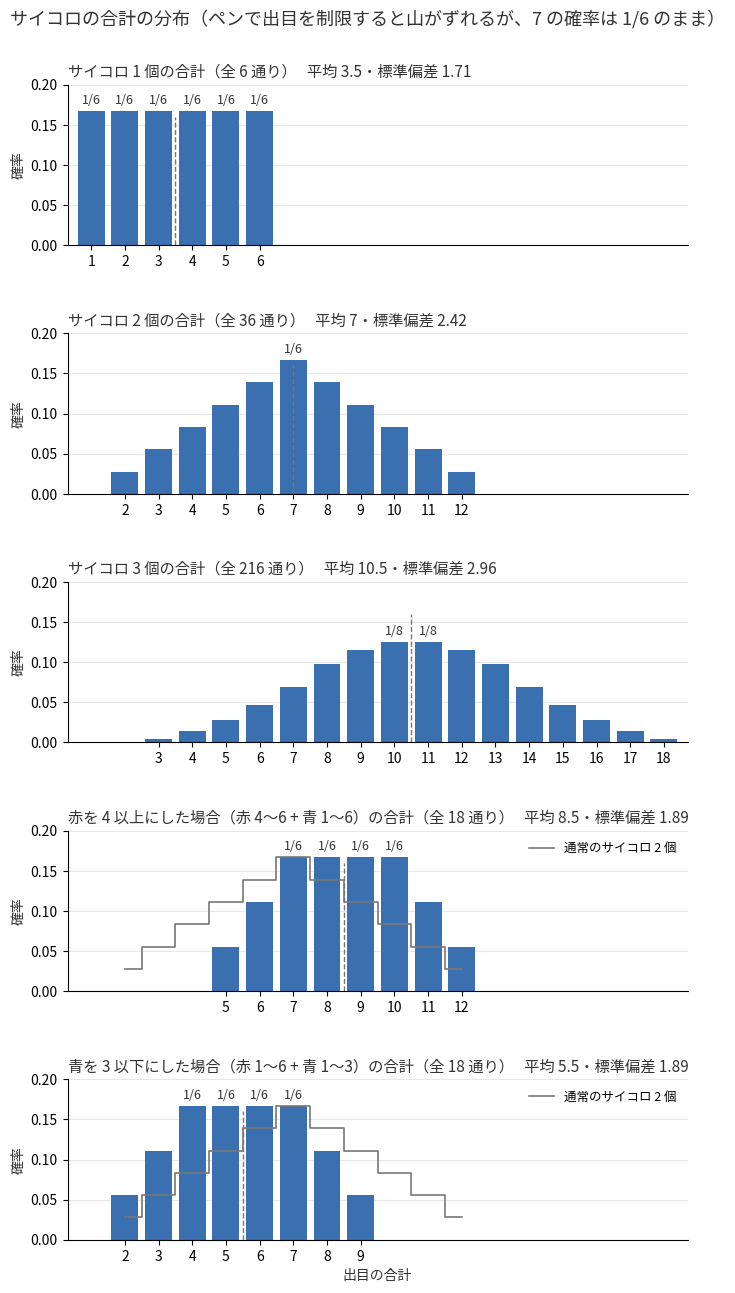

Here is the Python script that generated this plot:
from fractions import Fraction

import numpy as np
import matplotlib.pyplot as plt

plt.rcParams["font.family"] = ["Hiragino Sans", "sans-serif"]

FACES = 6
NORMAL = range(1, FACES + 1)
RED_HI = range(4, FACES + 1)   # 白のペン: 赤を4以上にする
BLUE_LO = range(1, 4)          # 青のペン: 青を3以下にする

# (タイトル, 各ダイスの出目の範囲のリスト, 比較用に重ねる通常分布の個数)
CASES = [
    ("サイコロ 1 個", [NORMAL], None),
    ("サイコロ 2 個", [NORMAL] * 2, None),
    ("サイコロ 3 個", [NORMAL] * 3, None),
    ("赤を 4 以上にした場合（赤 4〜6 + 青 1〜6）", [RED_HI, NORMAL], 2),
    ("青を 3 以下にした場合（赤 1〜6 + 青 1〜3）", [NORMAL, BLUE_LO], 2),
]
COLOR = "#3a6fb0"
INK = "#333333"
MUTED = "#777777"


def sum_distribution(dice):
    """各ダイスの出目の範囲から合計の確率分布 (合計値, 場合の数) を畳み込みで求める"""
    counts = np.array([1])
    for faces in dice:
        die = np.zeros(max(faces) + 1, dtype=int)
        die[list(faces)] = 1
        counts = np.convolve(counts, die)
    sums = np.arange(len(counts))
    nz = counts > 0
    return sums[nz], counts[nz]


fig, axes = plt.subplots(
    len(CASES), 1, figsize=(8, 15), sharey=True,
    gridspec_kw={"hspace": 0.55},
)

for ax, (label, dice, ref_n) in zip(axes, CASES):
    sums, counts = sum_distribution(dice)
    total = int(np.prod([len(f) for f in dice]))
    probs = counts / total

    ax.bar(sums, probs, width=0.8, color=COLOR, zorder=2)

    if ref_n:
        rs, rc = sum_distribution([NORMAL] * ref_n)
        ax.step(rs, rc / FACES ** ref_n, where="mid", color=MUTED, lw=1.2,
                zorder=4, label=f"通常のサイコロ {ref_n} 個")
        ax.legend(loc="upper right", fontsize=9, frameon=False)

    # 最頻値（ピーク）に分数で確率を表示
    peak = probs.max()
    for s, c, p in zip(sums, counts, probs):
        if p == peak:
            frac = Fraction(int(c), total)
            ax.text(s, p + 0.006, f"{frac.numerator}/{frac.denominator}",
                    ha="center", va="bottom", fontsize=9, color=INK)

    mean = float(np.sum(sums * probs))
    sd = float(np.sqrt(np.sum((sums - mean) ** 2 * probs)))
    ax.axvline(mean, ymax=0.8, color=MUTED, ls="--", lw=1, zorder=3)

    ax.set_title(
        f"{label}の合計（全 {total} 通り）   "
        f"平均 {mean:g}・標準偏差 {sd:.2f}",
        loc="left", fontsize=11, color=INK,
    )
    ax.set_xticks(sums)
    ax.set_xlim(0.3, 18.7)
    ax.set_ylim(0, 0.2)
    ax.set_ylabel("確率", color=INK)
    ax.grid(axis="y", alpha=0.3, zorder=0)
    for side in ("top", "right"):
        ax.spines[side].set_visible(False)

axes[-1].set_xlabel("出目の合計", color=INK)
fig.suptitle("サイコロの合計の分布（ペンで出目を制限すると山がずれるが、7 の確率は 1/6 のまま）",
             fontsize=13, color=INK, y=0.93)

plt.savefig("dice_sum_plot.png", dpi=150, bbox_inches="tight")
plt.show()
